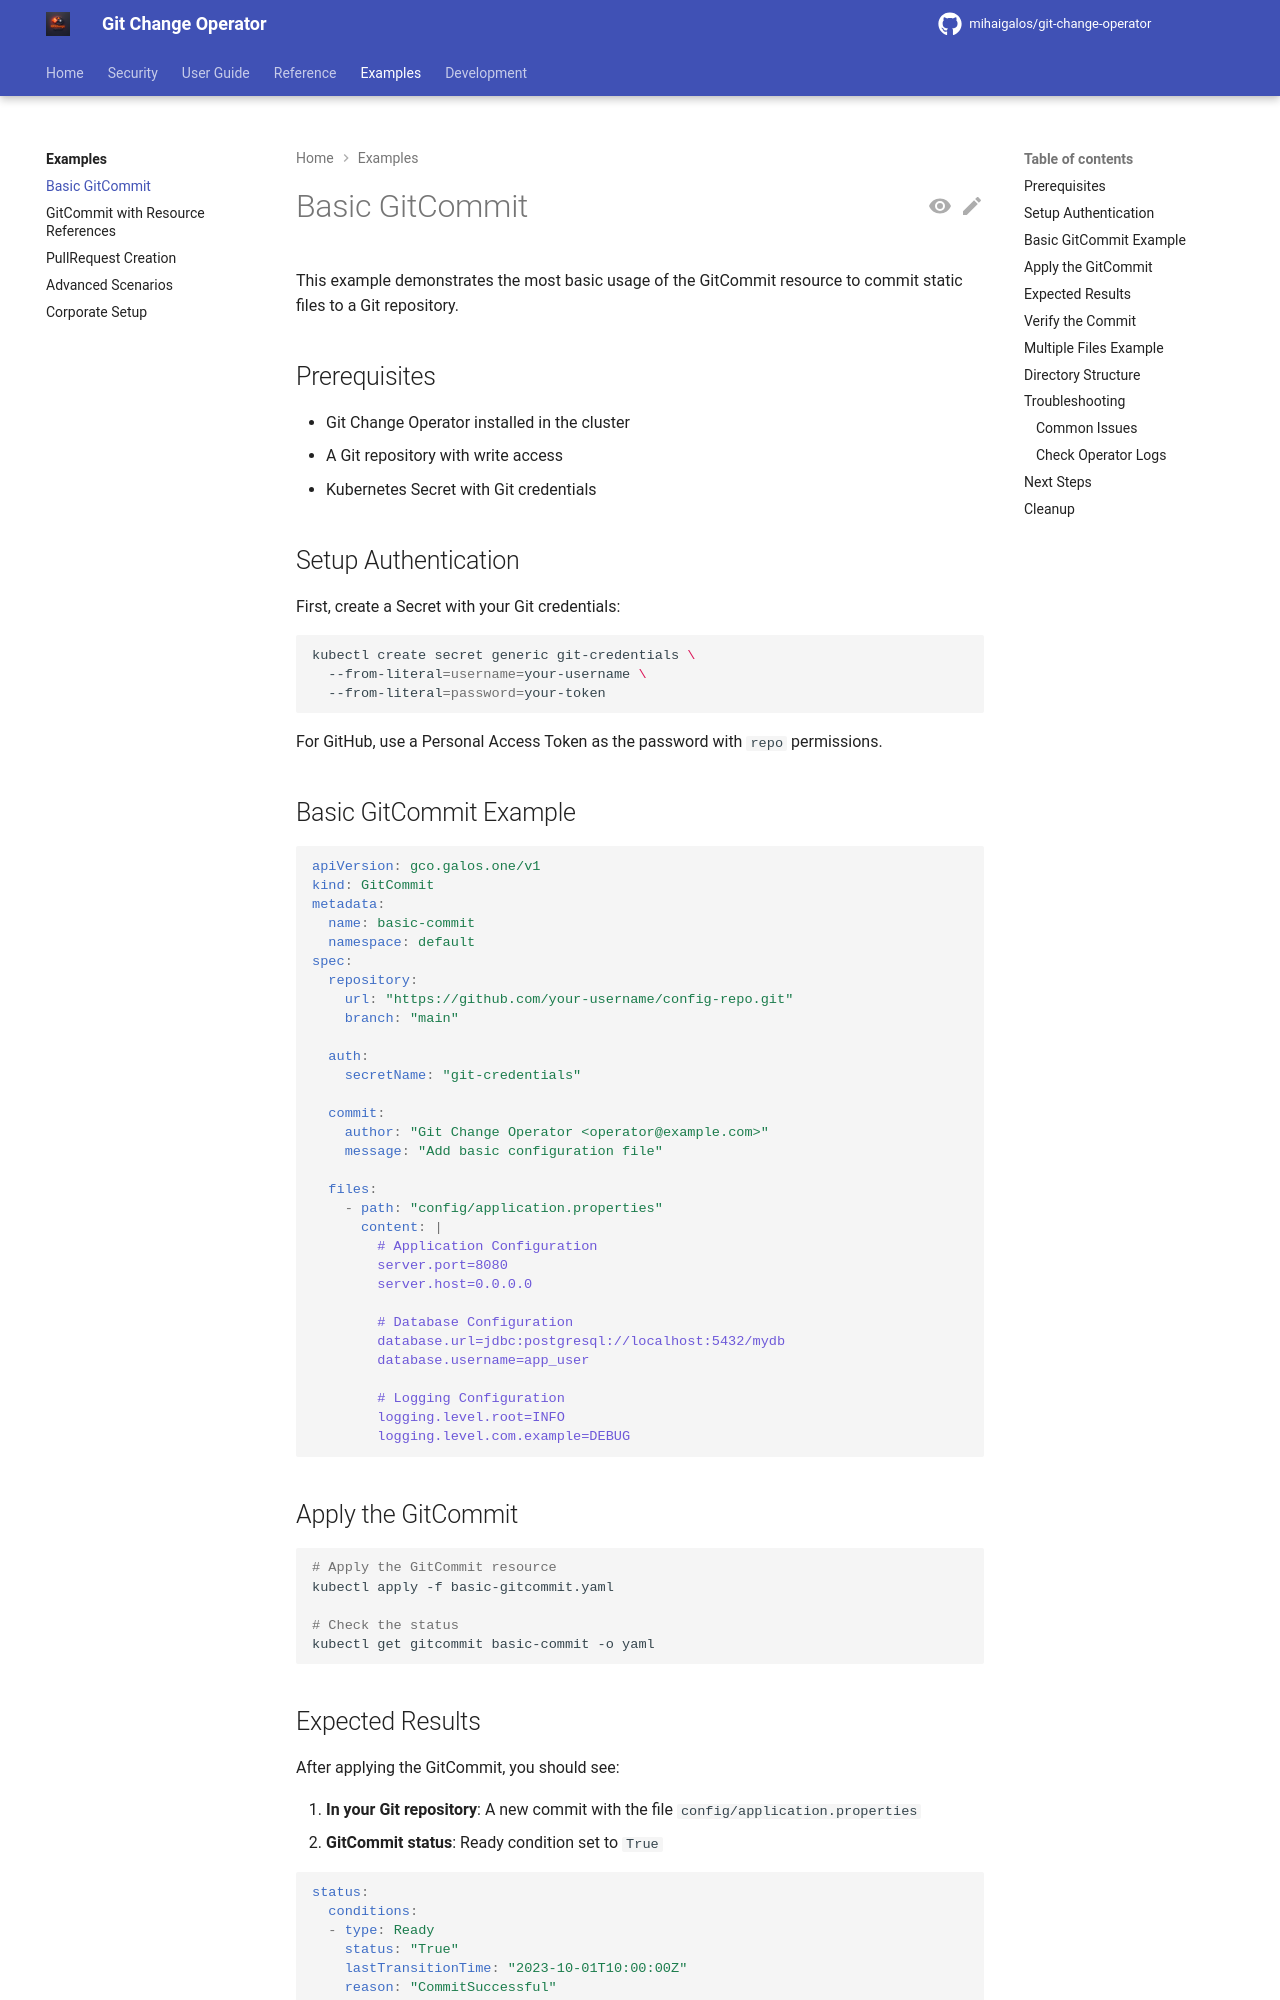

repository: mihaigalos/git-change-operator · page: 1.2.3/examples/basic-gitcommit/index.html · generator: mkdocs

# Basic GitCommit

This example demonstrates the most basic usage of the GitCommit resource to commit static files to a Git repository.

## Prerequisites

- Git Change Operator installed in the cluster
- A Git repository with write access
- Kubernetes Secret with Git credentials

## Setup Authentication

First, create a Secret with your Git credentials:

```bash
kubectl create secret generic git-credentials \
  --from-literal=username=your-username \
  --from-literal=password=your-token
```

For GitHub, use a Personal Access Token as the password with `repo` permissions.

## Basic GitCommit Example

```yaml
apiVersion: gco.galos.one/v1
kind: GitCommit
metadata:
  name: basic-commit
  namespace: default
spec:
  repository:
    url: "https://github.com/your-username/config-repo.git"
    branch: "main"
    
  auth:
    secretName: "git-credentials"
    
  commit:
    author: "Git Change Operator <operator@example.com>"
    message: "Add basic configuration file"
    
  files:
    - path: "config/application.properties"
      content: |
        # Application Configuration
        server.port=8080
        server.host=0.0.0.0
        
        # Database Configuration
        database.url=jdbc:postgresql://localhost:5432/mydb
        database.username=app_user
        
        # Logging Configuration
        logging.level.root=INFO
        logging.level.com.example=DEBUG
```

## Apply the GitCommit

```bash
# Apply the GitCommit resource
kubectl apply -f basic-gitcommit.yaml

# Check the status
kubectl get gitcommit basic-commit -o yaml
```

## Expected Results

After applying the GitCommit, you should see:

1. **In your Git repository**: A new commit with the file `config/application.properties`
2. **GitCommit status**: Ready condition set to `True`

```yaml
status:
  conditions:
  - type: Ready
    status: "True"
    lastTransitionTime: "2023-10-01T10:00:00Z"
    reason: "CommitSuccessful" 
    message: "Successfully committed to repository"
  lastCommitHash: "abc123def456789..."
```
